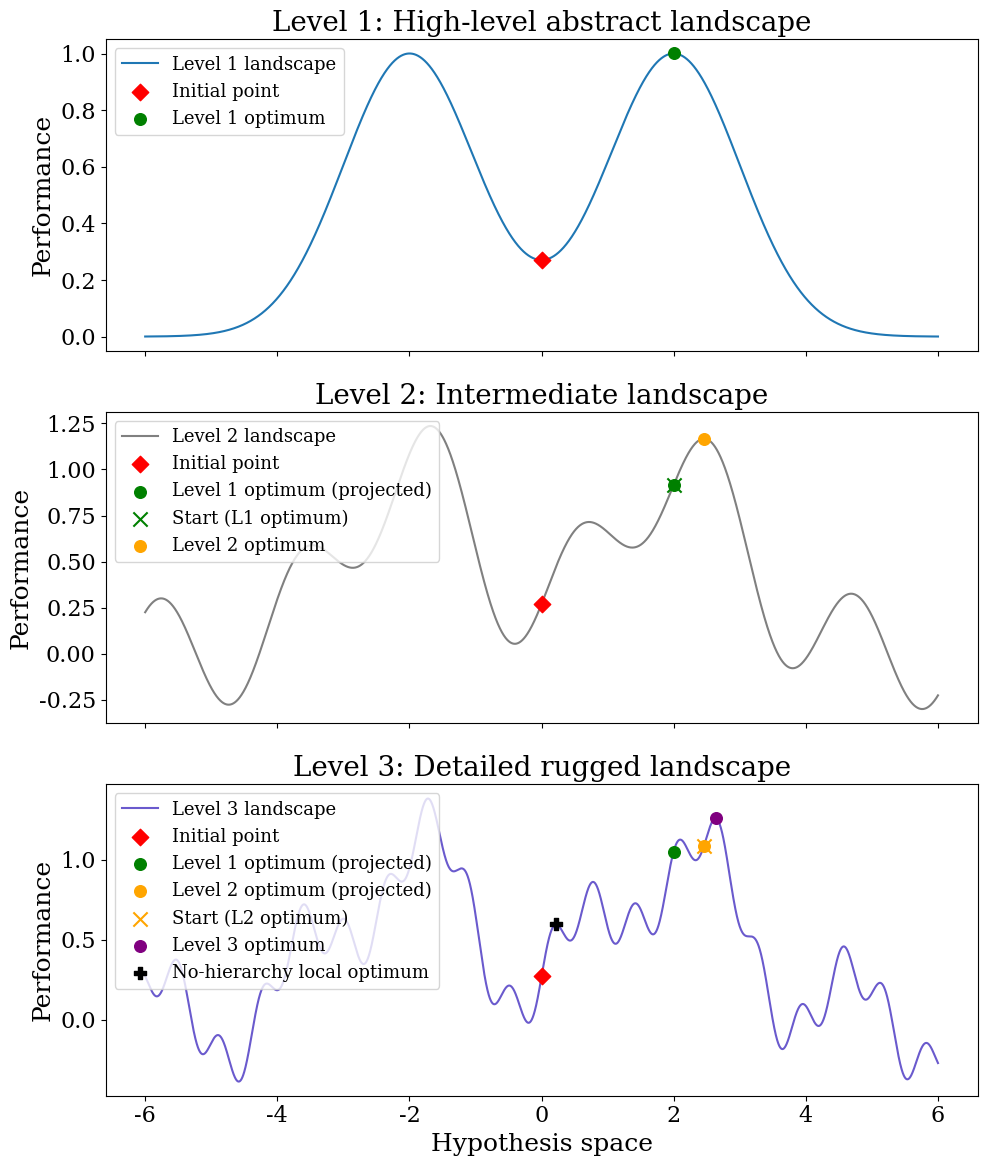

Recreate this plot in Python.
import numpy as np
import matplotlib.pyplot as plt

# ----------------------------------------------------------------------
# 0. Set global font settings (larger, academic style)
# ----------------------------------------------------------------------
plt.rcParams.update({
    "font.size": 18,
    "axes.titlesize": 20,
    "axes.labelsize": 18,
    "legend.fontsize": 13,
    "xtick.labelsize": 16,
    "ytick.labelsize": 16,
    "font.family": "serif"  # Optional: Use serif for academic look
})

# ----------------------------------------------------------------------
# 1.  Landscape definitions
# ----------------------------------------------------------------------
def level_1(x):
    return np.exp(-((x - 2) ** 2) / 2) + np.exp(-((x + 2) ** 2) / 2)

def level_2(x):
    return level_1(x) + 0.3 * np.sin(3 * x)

def level_3(x):
    return level_2(x) + 0.15 * np.sin(10 * x)

# ----------------------------------------------------------------------
# 2.  Characteristic points
# ----------------------------------------------------------------------
x = np.linspace(-6, 6, 12_000)
region = (x > 1.5) & (x < 3.5)

x_init = 0.0
y_init = level_1(x_init)

x1_opt = x[region][np.argmax(level_1(x[region]))]
x2_opt = x[region][np.argmax(level_2(x[region]))]
x3_opt = x[region][np.argmax(level_3(x[region]))]

# Values on Level‑3 landscape (ensuring correct ordering)
y1_on_L3 = level_3(x1_opt)
y2_on_L3 = level_3(x2_opt)
y3_on_L3 = level_3(x3_opt)

assert y3_on_L3 > y2_on_L3 > y1_on_L3, "Hierarchy ordering violated"

# Sub‑optimal local optimum (no‑hierarchy)
dy3 = np.gradient(level_3(x), x)
candidate_idx = [i for i in range(1, len(dy3)) if dy3[i - 1] > 0 and dy3[i] <= 0]
idx_flat = min(candidate_idx, key=lambda i: abs(x[i]))
x_flat, y_flat = x[idx_flat], level_3(x[idx_flat])


# ----------------------------------------------------------------------
# 3. Plot
# ----------------------------------------------------------------------
pair1_colour = "green"
pair2_colour = "orange"
opt3_colour  = "purple"
init_colour  = "red"

dot_size = 70  # Larger dots
x_marker_size = dot_size * 1.5  # Bigger for 'x' markers

fig, axes = plt.subplots(3, 1, figsize=(10, 12), sharex=True)

axes[0].plot(x, level_1(x), label="Level 1 landscape")
axes[0].scatter(x_init, level_1(x_init), marker="D", color=init_colour, s=dot_size, zorder=6, label="Initial point")
axes[0].scatter(x1_opt, level_1(x1_opt), marker="o", color=pair1_colour, s=dot_size, zorder=6, label="Level 1 optimum")
axes[0].set_title("Level 1: High-level abstract landscape")
axes[0].set_ylabel("Performance")
axes[0].legend(loc="upper left")

axes[1].plot(x, level_2(x), color="grey", label="Level 2 landscape")
axes[1].scatter(x_init, level_2(x_init), marker="D", color=init_colour, s=dot_size, zorder=6, label="Initial point")
axes[1].scatter(x1_opt, level_2(x1_opt), marker="o", color=pair1_colour, s=dot_size, zorder=6, label="Level 1 optimum (projected)")
axes[1].scatter(x1_opt, level_2(x1_opt), marker="x", s=x_marker_size, color=pair1_colour, zorder=6, label="Start (L1 optimum)")
axes[1].scatter(x2_opt, level_2(x2_opt), marker="o", color=pair2_colour, s=dot_size, zorder=7, label="Level 2 optimum")
axes[1].set_title("Level 2: Intermediate landscape")
axes[1].set_ylabel("Performance")
axes[1].legend(loc="upper left")

axes[2].plot(x, level_3(x), color="slateblue", label="Level 3 landscape")
axes[2].scatter(x_init, level_3(x_init), marker="D", color=init_colour, s=dot_size, zorder=6, label="Initial point")
axes[2].scatter(x1_opt, level_3(x1_opt), marker="o", color=pair1_colour, s=dot_size, zorder=6, label="Level 1 optimum (projected)")
axes[2].scatter(x2_opt, level_3(x2_opt), marker="o", color=pair2_colour, s=dot_size, zorder=7, label="Level 2 optimum (projected)")
axes[2].scatter(x2_opt, level_3(x2_opt), marker="x", s=x_marker_size, color=pair2_colour, zorder=7, label="Start (L2 optimum)")
axes[2].scatter(x3_opt, level_3(x3_opt), marker="o", color=opt3_colour, s=dot_size, zorder=8, label="Level 3 optimum")
axes[2].scatter(x_flat, y_flat, marker="P", color="black", s=dot_size*1.2, zorder=8, label="No-hierarchy local optimum")
axes[2].set_title("Level 3: Detailed rugged landscape")
axes[2].set_xlabel("Hypothesis space")
axes[2].set_ylabel("Performance")
axes[2].legend(loc="upper left")

plt.tight_layout()
plt.show()
fig.savefig("hhs_smoothing_vertical.pdf", dpi=600, bbox_inches="tight")